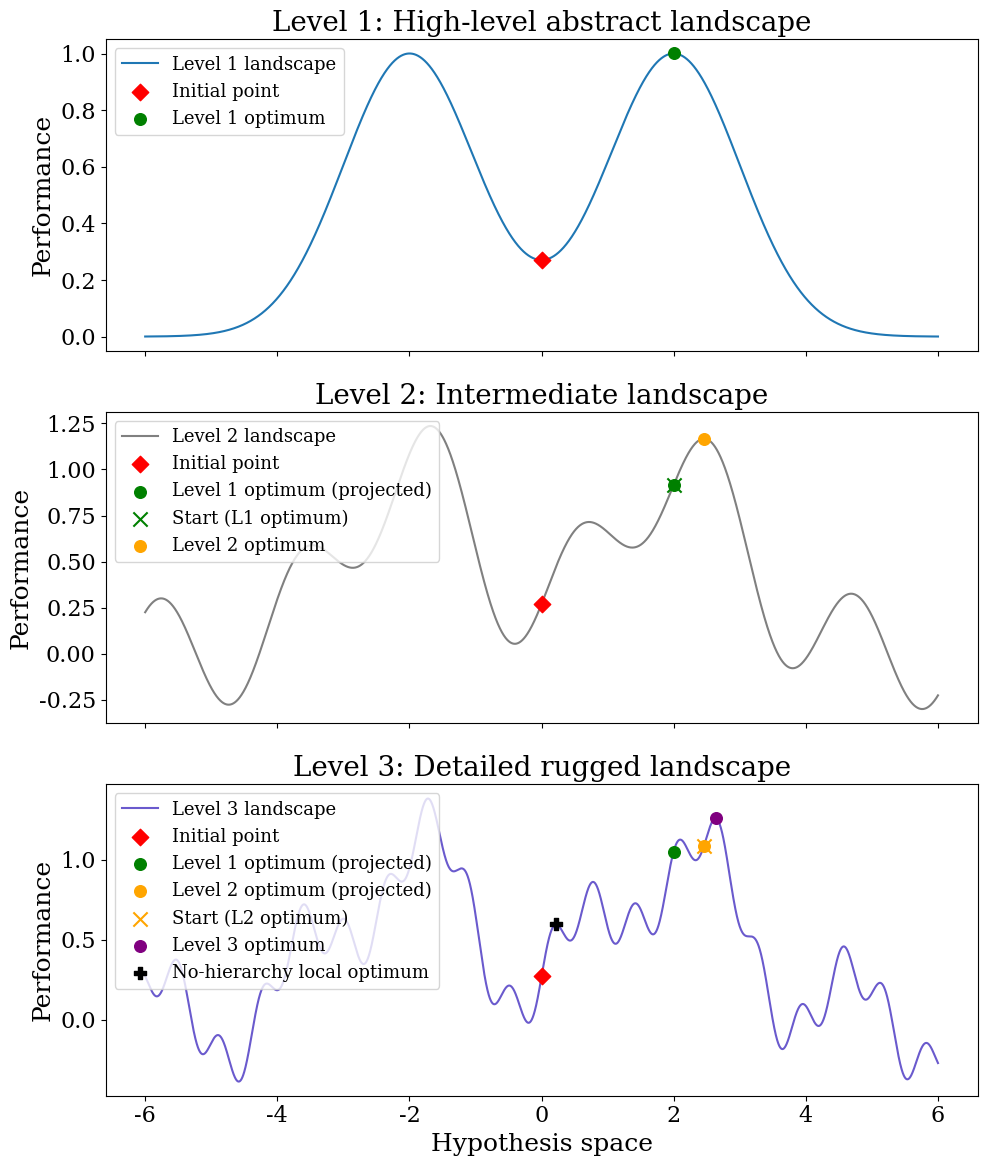

Recreate this plot in Python.
import numpy as np
import matplotlib.pyplot as plt

# ----------------------------------------------------------------------
# 0. Set global font settings (larger, academic style)
# ----------------------------------------------------------------------
plt.rcParams.update({
    "font.size": 18,
    "axes.titlesize": 20,
    "axes.labelsize": 18,
    "legend.fontsize": 13,
    "xtick.labelsize": 16,
    "ytick.labelsize": 16,
    "font.family": "serif"  # Optional: Use serif for academic look
})

# ----------------------------------------------------------------------
# 1.  Landscape definitions
# ----------------------------------------------------------------------
def level_1(x):
    return np.exp(-((x - 2) ** 2) / 2) + np.exp(-((x + 2) ** 2) / 2)

def level_2(x):
    return level_1(x) + 0.3 * np.sin(3 * x)

def level_3(x):
    return level_2(x) + 0.15 * np.sin(10 * x)

# ----------------------------------------------------------------------
# 2.  Characteristic points
# ----------------------------------------------------------------------
x = np.linspace(-6, 6, 12_000)
region = (x > 1.5) & (x < 3.5)

x_init = 0.0
y_init = level_1(x_init)

x1_opt = x[region][np.argmax(level_1(x[region]))]
x2_opt = x[region][np.argmax(level_2(x[region]))]
x3_opt = x[region][np.argmax(level_3(x[region]))]

# Values on Level‑3 landscape (ensuring correct ordering)
y1_on_L3 = level_3(x1_opt)
y2_on_L3 = level_3(x2_opt)
y3_on_L3 = level_3(x3_opt)

assert y3_on_L3 > y2_on_L3 > y1_on_L3, "Hierarchy ordering violated"

# Sub‑optimal local optimum (no‑hierarchy)
dy3 = np.gradient(level_3(x), x)
candidate_idx = [i for i in range(1, len(dy3)) if dy3[i - 1] > 0 and dy3[i] <= 0]
idx_flat = min(candidate_idx, key=lambda i: abs(x[i]))
x_flat, y_flat = x[idx_flat], level_3(x[idx_flat])


# ----------------------------------------------------------------------
# 3. Plot
# ----------------------------------------------------------------------
pair1_colour = "green"
pair2_colour = "orange"
opt3_colour  = "purple"
init_colour  = "red"

dot_size = 70  # Larger dots
x_marker_size = dot_size * 1.5  # Bigger for 'x' markers

fig, axes = plt.subplots(3, 1, figsize=(10, 12), sharex=True)

axes[0].plot(x, level_1(x), label="Level 1 landscape")
axes[0].scatter(x_init, level_1(x_init), marker="D", color=init_colour, s=dot_size, zorder=6, label="Initial point")
axes[0].scatter(x1_opt, level_1(x1_opt), marker="o", color=pair1_colour, s=dot_size, zorder=6, label="Level 1 optimum")
axes[0].set_title("Level 1: High-level abstract landscape")
axes[0].set_ylabel("Performance")
axes[0].legend(loc="upper left")

axes[1].plot(x, level_2(x), color="grey", label="Level 2 landscape")
axes[1].scatter(x_init, level_2(x_init), marker="D", color=init_colour, s=dot_size, zorder=6, label="Initial point")
axes[1].scatter(x1_opt, level_2(x1_opt), marker="o", color=pair1_colour, s=dot_size, zorder=6, label="Level 1 optimum (projected)")
axes[1].scatter(x1_opt, level_2(x1_opt), marker="x", s=x_marker_size, color=pair1_colour, zorder=6, label="Start (L1 optimum)")
axes[1].scatter(x2_opt, level_2(x2_opt), marker="o", color=pair2_colour, s=dot_size, zorder=7, label="Level 2 optimum")
axes[1].set_title("Level 2: Intermediate landscape")
axes[1].set_ylabel("Performance")
axes[1].legend(loc="upper left")

axes[2].plot(x, level_3(x), color="slateblue", label="Level 3 landscape")
axes[2].scatter(x_init, level_3(x_init), marker="D", color=init_colour, s=dot_size, zorder=6, label="Initial point")
axes[2].scatter(x1_opt, level_3(x1_opt), marker="o", color=pair1_colour, s=dot_size, zorder=6, label="Level 1 optimum (projected)")
axes[2].scatter(x2_opt, level_3(x2_opt), marker="o", color=pair2_colour, s=dot_size, zorder=7, label="Level 2 optimum (projected)")
axes[2].scatter(x2_opt, level_3(x2_opt), marker="x", s=x_marker_size, color=pair2_colour, zorder=7, label="Start (L2 optimum)")
axes[2].scatter(x3_opt, level_3(x3_opt), marker="o", color=opt3_colour, s=dot_size, zorder=8, label="Level 3 optimum")
axes[2].scatter(x_flat, y_flat, marker="P", color="black", s=dot_size*1.2, zorder=8, label="No-hierarchy local optimum")
axes[2].set_title("Level 3: Detailed rugged landscape")
axes[2].set_xlabel("Hypothesis space")
axes[2].set_ylabel("Performance")
axes[2].legend(loc="upper left")

plt.tight_layout()
plt.show()
fig.savefig("hhs_smoothing_vertical.pdf", dpi=600, bbox_inches="tight")